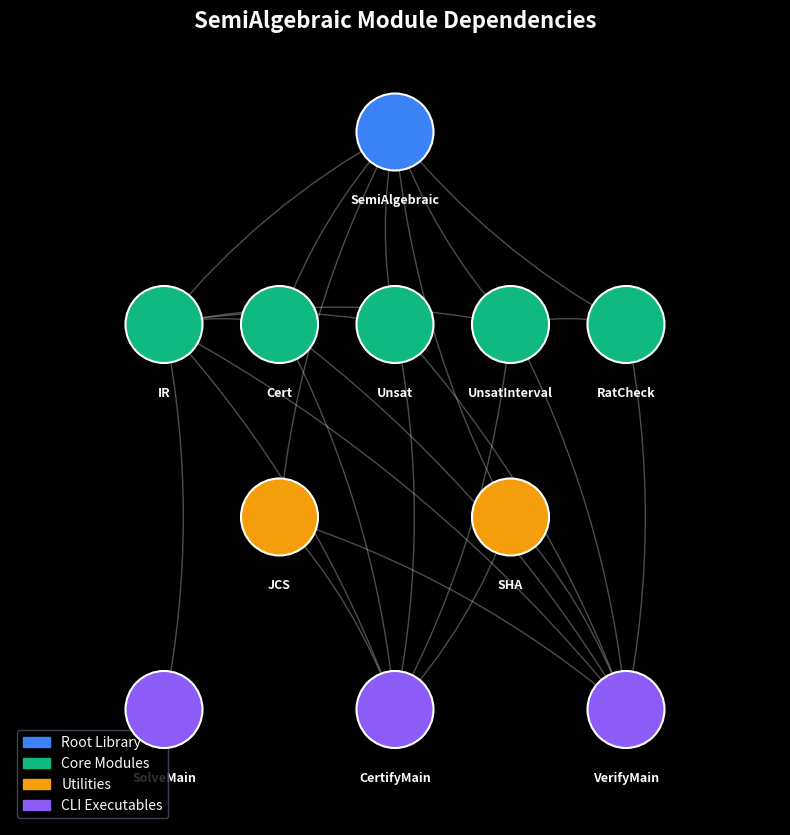

The script that saved this image: (Note: this script raises an exception after producing the figure.)
#!/usr/bin/env python3
"""
Generate visualizations for the SemiAlgebraic library.

Creates:
1. Module dependency graph (2D)
2. Verification pipeline diagram (conceptual)
3. UMAP-style embeddings (if data available)
"""

import json
from pathlib import Path

# Try to import visualization libraries
try:
    import matplotlib.pyplot as plt
    import matplotlib.patches as mpatches
    from matplotlib.patches import FancyBboxPatch, FancyArrowPatch
    import numpy as np
    HAS_MPL = True
except ImportError:
    HAS_MPL = False
    print("matplotlib not available - skipping visualizations")


# Apoth3osis brand colors
COLORS = {
    'background': '#000000',
    'foreground': '#fafafa',
    'primary': '#1d4ed8',      # blue-700
    'secondary': '#475569',    # slate-600
    'tertiary': '#93c5fd',     # blue-300
    'accent': '#f59e0b',       # amber-500
    'link': '#60a5fa',         # blue-400
    'cat1': '#3b82f6',         # blue-500
    'cat2': '#10b981',         # emerald-500
    'cat3': '#f59e0b',         # amber-500
    'cat4': '#ef4444',         # red-500
    'cat5': '#8b5cf6',         # violet-500
    'cat6': '#06b6d4',         # cyan-500
    'edge': 'rgba(255,255,255,0.3)',
}


def setup_dark_style(ax, fig):
    """Apply Apoth3osis dark theme to matplotlib axes."""
    fig.patch.set_facecolor(COLORS['background'])
    ax.set_facecolor(COLORS['background'])
    ax.tick_params(colors=COLORS['foreground'])
    ax.xaxis.label.set_color(COLORS['foreground'])
    ax.yaxis.label.set_color(COLORS['foreground'])
    ax.title.set_color(COLORS['foreground'])
    for spine in ax.spines.values():
        spine.set_color(COLORS['secondary'])


def generate_module_graph():
    """Generate the module dependency graph."""
    if not HAS_MPL:
        return

    # Module structure
    modules = {
        'SemiAlgebraic': (0.5, 0.9),
        'IR': (0.2, 0.65),
        'Cert': (0.35, 0.65),
        'Unsat': (0.5, 0.65),
        'UnsatInterval': (0.65, 0.65),
        'RatCheck': (0.8, 0.65),
        'JCS': (0.35, 0.4),
        'SHA': (0.65, 0.4),
        'SolveMain': (0.2, 0.15),
        'CertifyMain': (0.5, 0.15),
        'VerifyMain': (0.8, 0.15),
    }

    # Dependencies (from -> to)
    edges = [
        ('SemiAlgebraic', 'IR'),
        ('SemiAlgebraic', 'Cert'),
        ('SemiAlgebraic', 'Unsat'),
        ('SemiAlgebraic', 'UnsatInterval'),
        ('SemiAlgebraic', 'RatCheck'),
        ('SemiAlgebraic', 'JCS'),
        ('SemiAlgebraic', 'SHA'),
        ('Cert', 'IR'),
        ('Unsat', 'IR'),
        ('UnsatInterval', 'IR'),
        ('RatCheck', 'UnsatInterval'),
        ('SolveMain', 'IR'),
        ('CertifyMain', 'IR'),
        ('CertifyMain', 'Cert'),
        ('CertifyMain', 'Unsat'),
        ('CertifyMain', 'UnsatInterval'),
        ('CertifyMain', 'JCS'),
        ('CertifyMain', 'SHA'),
        ('VerifyMain', 'IR'),
        ('VerifyMain', 'Cert'),
        ('VerifyMain', 'Unsat'),
        ('VerifyMain', 'UnsatInterval'),
        ('VerifyMain', 'RatCheck'),
        ('VerifyMain', 'JCS'),
        ('VerifyMain', 'SHA'),
    ]

    # Node categories
    categories = {
        'SemiAlgebraic': 'cat1',  # Root
        'IR': 'cat2',             # Core
        'Cert': 'cat2',
        'Unsat': 'cat2',
        'UnsatInterval': 'cat2',
        'RatCheck': 'cat2',
        'JCS': 'cat3',            # Util
        'SHA': 'cat3',
        'SolveMain': 'cat5',      # CLI
        'CertifyMain': 'cat5',
        'VerifyMain': 'cat5',
    }

    fig, ax = plt.subplots(1, 1, figsize=(12, 10))
    setup_dark_style(ax, fig)

    # Draw edges first
    for src, dst in edges:
        x1, y1 = modules[src]
        x2, y2 = modules[dst]
        ax.annotate('', xy=(x2, y2), xytext=(x1, y1),
                   arrowprops=dict(arrowstyle='->', color='white', alpha=0.3,
                                 connectionstyle='arc3,rad=0.1'))

    # Draw nodes
    for name, (x, y) in modules.items():
        color = COLORS[categories[name]]
        circle = plt.Circle((x, y), 0.05, color=color, ec='white', linewidth=1.5, zorder=10)
        ax.add_patch(circle)
        ax.text(x, y - 0.08, name, ha='center', va='top', fontsize=9,
               color=COLORS['foreground'], fontweight='bold')

    # Legend
    legend_items = [
        ('Root Library', 'cat1'),
        ('Core Modules', 'cat2'),
        ('Utilities', 'cat3'),
        ('CLI Executables', 'cat5'),
    ]
    handles = [mpatches.Patch(color=COLORS[c], label=l) for l, c in legend_items]
    ax.legend(handles=handles, loc='lower left', facecolor=COLORS['background'],
             edgecolor=COLORS['secondary'], labelcolor=COLORS['foreground'])

    ax.set_xlim(0, 1)
    ax.set_ylim(0, 1)
    ax.set_aspect('equal')
    ax.axis('off')
    ax.set_title('SemiAlgebraic Module Dependencies', fontsize=16, fontweight='bold', pad=20)

    out_path = Path(__file__).parent.parent / 'artifacts' / 'visuals' / 'module_graph_2d.png'
    out_path.parent.mkdir(parents=True, exist_ok=True)
    plt.savefig(out_path, dpi=150, bbox_inches='tight', facecolor=COLORS['background'])
    plt.close()
    print(f"Generated: {out_path}")


def generate_pipeline_diagram():
    """Generate the verification pipeline conceptual diagram."""
    if not HAS_MPL:
        return

    fig, ax = plt.subplots(1, 1, figsize=(14, 8))
    setup_dark_style(ax, fig)

    # Pipeline stages
    stages = [
        ('Problem\n(JSON)', 0.1, 0.5, COLORS['cat1']),
        ('Parser\n(IR)', 0.25, 0.5, COLORS['cat2']),
        ('Solver\n(dReal/Z3)', 0.4, 0.5, COLORS['cat3']),
        ('Certificate\n(JSON)', 0.55, 0.5, COLORS['cat4']),
        ('Verifier', 0.7, 0.5, COLORS['cat5']),
        ('Result\n(SAT/UNSAT)', 0.85, 0.5, COLORS['cat6']),
    ]

    # Draw connections
    for i in range(len(stages) - 1):
        x1 = stages[i][1] + 0.05
        x2 = stages[i+1][1] - 0.05
        y = stages[i][2]
        ax.annotate('', xy=(x2, y), xytext=(x1, y),
                   arrowprops=dict(arrowstyle='->', color='white', alpha=0.6, lw=2))

    # Draw boxes
    for label, x, y, color in stages:
        box = FancyBboxPatch((x - 0.05, y - 0.12), 0.1, 0.24,
                            boxstyle="round,pad=0.02,rounding_size=0.02",
                            facecolor=color, edgecolor='white', linewidth=2)
        ax.add_patch(box)
        ax.text(x, y, label, ha='center', va='center', fontsize=10,
               color='white', fontweight='bold')

    # Add subprocess branches
    subprocess_stages = [
        ('SHA-256\nHash', 0.55, 0.25, COLORS['cat3']),
        ('JCS\nCanonical', 0.55, 0.75, COLORS['cat3']),
    ]

    # Connect to Certificate
    ax.annotate('', xy=(0.55, 0.38), xytext=(0.55, 0.32),
               arrowprops=dict(arrowstyle='->', color='white', alpha=0.4))
    ax.annotate('', xy=(0.55, 0.62), xytext=(0.55, 0.68),
               arrowprops=dict(arrowstyle='->', color='white', alpha=0.4))

    for label, x, y, color in subprocess_stages:
        box = FancyBboxPatch((x - 0.04, y - 0.08), 0.08, 0.16,
                            boxstyle="round,pad=0.01,rounding_size=0.01",
                            facecolor=color, edgecolor='white', linewidth=1, alpha=0.7)
        ax.add_patch(box)
        ax.text(x, y, label, ha='center', va='center', fontsize=8,
               color='white', fontweight='bold')

    ax.set_xlim(0, 1)
    ax.set_ylim(0, 1)
    ax.set_aspect('equal')
    ax.axis('off')
    ax.set_title('Verification Pipeline', fontsize=16, fontweight='bold', pad=20)

    out_path = Path(__file__).parent.parent / 'artifacts' / 'visuals' / 'pipeline_diagram.png'
    plt.savefig(out_path, dpi=150, bbox_inches='tight', facecolor=COLORS['background'])
    plt.close()
    print(f"Generated: {out_path}")


def generate_umap_placeholder():
    """Generate a UMAP-style visualization placeholder with random embeddings."""
    if not HAS_MPL:
        return

    np.random.seed(42)

    # Simulate clustered embeddings for different module types
    clusters = {
        'Core IR': (np.random.randn(15, 2) * 0.5 + np.array([-2, 1]), COLORS['cat1']),
        'SAT Verification': (np.random.randn(12, 2) * 0.4 + np.array([1, 2]), COLORS['cat2']),
        'UNSAT Proofs': (np.random.randn(18, 2) * 0.6 + np.array([2, -1]), COLORS['cat3']),
        'Utilities': (np.random.randn(8, 2) * 0.3 + np.array([-1, -2]), COLORS['cat4']),
        'CLI': (np.random.randn(10, 2) * 0.5 + np.array([0, 0]), COLORS['cat5']),
    }

    fig, ax = plt.subplots(1, 1, figsize=(10, 10))
    setup_dark_style(ax, fig)

    for label, (points, color) in clusters.items():
        ax.scatter(points[:, 0], points[:, 1], c=color, s=60, alpha=0.8,
                  label=label, edgecolors='white', linewidths=0.5)

    ax.legend(loc='upper left', facecolor=COLORS['background'],
             edgecolor=COLORS['secondary'], labelcolor=COLORS['foreground'])

    ax.set_xlabel('UMAP-1', fontsize=12)
    ax.set_ylabel('UMAP-2', fontsize=12)
    ax.set_title('Declaration Embeddings (UMAP 2D)', fontsize=16, fontweight='bold')
    ax.grid(True, alpha=0.1, color='white')

    out_path = Path(__file__).parent.parent / 'artifacts' / 'visuals' / 'umap_2d.png'
    plt.savefig(out_path, dpi=150, bbox_inches='tight', facecolor=COLORS['background'])
    plt.close()
    print(f"Generated: {out_path}")


def generate_umap_3d():
    """Generate a 3D UMAP-style visualization."""
    if not HAS_MPL:
        return

    from mpl_toolkits.mplot3d import Axes3D

    np.random.seed(42)

    clusters = {
        'Core IR': (np.random.randn(15, 3) * 0.5 + np.array([-2, 1, 0]), COLORS['cat1']),
        'SAT Verification': (np.random.randn(12, 3) * 0.4 + np.array([1, 2, 1]), COLORS['cat2']),
        'UNSAT Proofs': (np.random.randn(18, 3) * 0.6 + np.array([2, -1, -1]), COLORS['cat3']),
        'Utilities': (np.random.randn(8, 3) * 0.3 + np.array([-1, -2, 1]), COLORS['cat4']),
        'CLI': (np.random.randn(10, 3) * 0.5 + np.array([0, 0, -1.5]), COLORS['cat5']),
    }

    fig = plt.figure(figsize=(12, 10))
    ax = fig.add_subplot(111, projection='3d')
    fig.patch.set_facecolor(COLORS['background'])
    ax.set_facecolor(COLORS['background'])

    for label, (points, color) in clusters.items():
        ax.scatter(points[:, 0], points[:, 1], points[:, 2], c=color, s=60, alpha=0.8,
                  label=label, edgecolors='white', linewidths=0.5)

    ax.legend(loc='upper left', facecolor=COLORS['background'],
             edgecolor=COLORS['secondary'], labelcolor=COLORS['foreground'])

    ax.set_xlabel('UMAP-1', fontsize=10, color=COLORS['foreground'])
    ax.set_ylabel('UMAP-2', fontsize=10, color=COLORS['foreground'])
    ax.set_zlabel('UMAP-3', fontsize=10, color=COLORS['foreground'])
    ax.set_title('Declaration Embeddings (UMAP 3D)', fontsize=16, fontweight='bold',
                color=COLORS['foreground'])

    # Style 3D axes
    ax.tick_params(colors=COLORS['foreground'])
    ax.xaxis.pane.fill = False
    ax.yaxis.pane.fill = False
    ax.zaxis.pane.fill = False
    ax.xaxis.pane.set_edgecolor(COLORS['secondary'])
    ax.yaxis.pane.set_edgecolor(COLORS['secondary'])
    ax.zaxis.pane.set_edgecolor(COLORS['secondary'])

    out_path = Path(__file__).parent.parent / 'artifacts' / 'visuals' / 'umap_3d.png'
    plt.savefig(out_path, dpi=150, bbox_inches='tight', facecolor=COLORS['background'])
    plt.close()
    print(f"Generated: {out_path}")


def main():
    """Generate all visualizations."""
    print("Generating SemiAlgebraic visualizations...")
    generate_module_graph()
    generate_pipeline_diagram()
    generate_umap_placeholder()
    generate_umap_3d()
    print("Done!")


if __name__ == '__main__':
    main()
